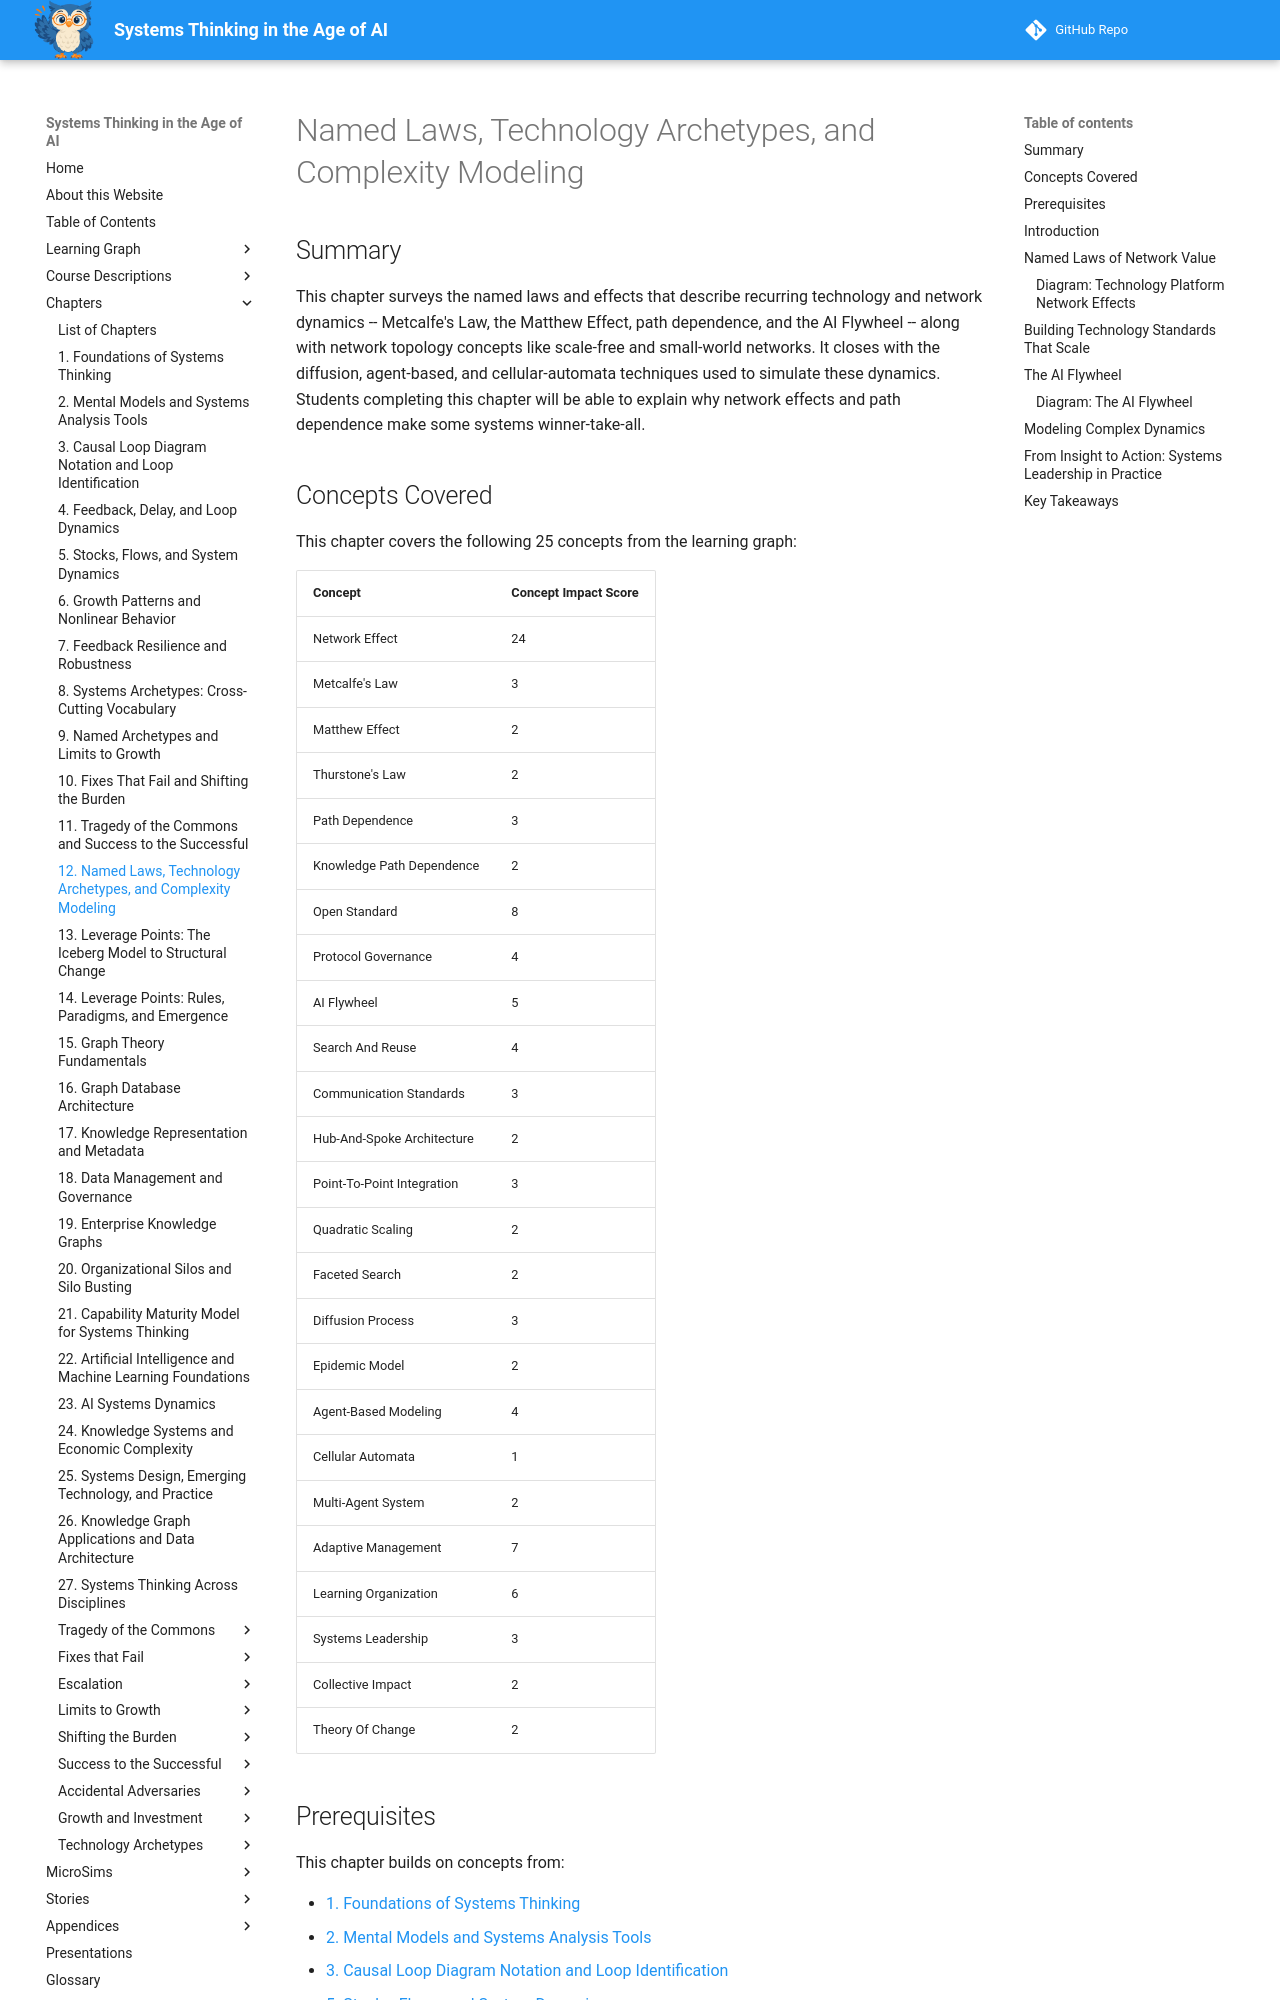

repository: dmccreary/systems-thinking · page: chapters/12-named-laws-technology-archetypes-and-complexity-modeling/index.html · generator: mkdocs

---
title: Named Laws, Technology Archetypes, and Complexity Modeling
description: A survey of the named laws that govern network value and compounding advantage, the architecture and standards choices that let technology systems scale, and the diffusion, agent-based, and cellular-automata techniques systems leaders use to model and act on complex dynamics.
generated_by: claude skill chapter-content-generator
date: 2026-09-17 17:05:00
version: 1.10
---

# Named Laws, Technology Archetypes, and Complexity Modeling

## Summary

This chapter surveys the named laws and effects that describe recurring technology and network dynamics -- Metcalfe's Law, the Matthew Effect, path dependence, and the AI Flywheel -- along with network topology concepts like scale-free and small-world networks. It closes with the diffusion, agent-based, and cellular-automata techniques used to simulate these dynamics. Students completing this chapter will be able to explain why network effects and path dependence make some systems winner-take-all.

## Concepts Covered

This chapter covers the following 25 concepts from the learning graph:

| Concept | Concept Impact Score |
|---------|-----------------------|
| Network Effect | 24 |
| Metcalfe's Law | 3 |
| Matthew Effect | 2 |
| Thurstone's Law | 2 |
| Path Dependence | 3 |
| Knowledge Path Dependence | 2 |
| Open Standard | 8 |
| Protocol Governance | 4 |
| AI Flywheel | 5 |
| Search And Reuse | 4 |
| Communication Standards | 3 |
| Hub-And-Spoke Architecture | 2 |
| Point-To-Point Integration | 3 |
| Quadratic Scaling | 2 |
| Faceted Search | 2 |
| Diffusion Process | 3 |
| Epidemic Model | 2 |
| Agent-Based Modeling | 4 |
| Cellular Automata | 1 |
| Multi-Agent System | 2 |
| Adaptive Management | 7 |
| Learning Organization | 6 |
| Systems Leadership | 3 |
| Collective Impact | 2 |
| Theory Of Change | 2 |

## Prerequisites

This chapter builds on concepts from:

- [1. Foundations of Systems Thinking](../01-foundations-of-systems-thinking/index.md)
- [2. Mental Models and Systems Analysis Tools](../02-mental-models-and-systems-analysis-tools/index.md)
- [3. Causal Loop Diagram Notation and Loop Identification](../03-cld-notation-and-loop-identification/index.md)
- [5. Stocks, Flows, and System Dynamics](../05-stocks-flows-and-system-dynamics/index.md)
- [6. Growth Patterns and Nonlinear Behavior](../06-growth-patterns-and-nonlinear-behavior/index.md)
- [7. Feedback Resilience and Robustness](../07-feedback-resilience-and-robustness/index.md)
- [8. Systems Archetypes: Cross-Cutting Vocabulary](../08-systems-archetypes-cross-cutting-vocabulary/index.md)
- [9. Named Archetypes and Limits to Growth](../09-named-archetypes-and-limits-to-growth/index.md)
- [11. Tragedy of the Commons and Success to the Successful](../11-tragedy-of-commons-and-success-to-successful/index.md)

---

## Introduction

Chapters 9 through 11 gave you ten named archetypes for how systems misbehave. This chapter shifts from *shapes of misbehavior* to *named mathematical laws* -- specific, quantifiable relationships that explain why some technologies and organizations grow into winners while comparable ones stall out. It then turns to the architecture choices that make those laws bite harder or softer, the modeling techniques researchers use to simulate the resulting dynamics before betting real resources on them, and the leadership practices that turn all of this into action inside a real organization.

!!! mascot-welcome "The Math Behind Winner-Take-All"
    ![Sage waving welcome](../../img/mascot/welcome.png){ class="mascot-admonition-img" }
    Ever wonder why the second-best social network, the second-best search engine, or the second-best messaging app almost never catches up? There's real math behind that pattern, and by the end of this chapter you'll be able to do the arithmetic yourself. Let's zoom out and see the whole system!
